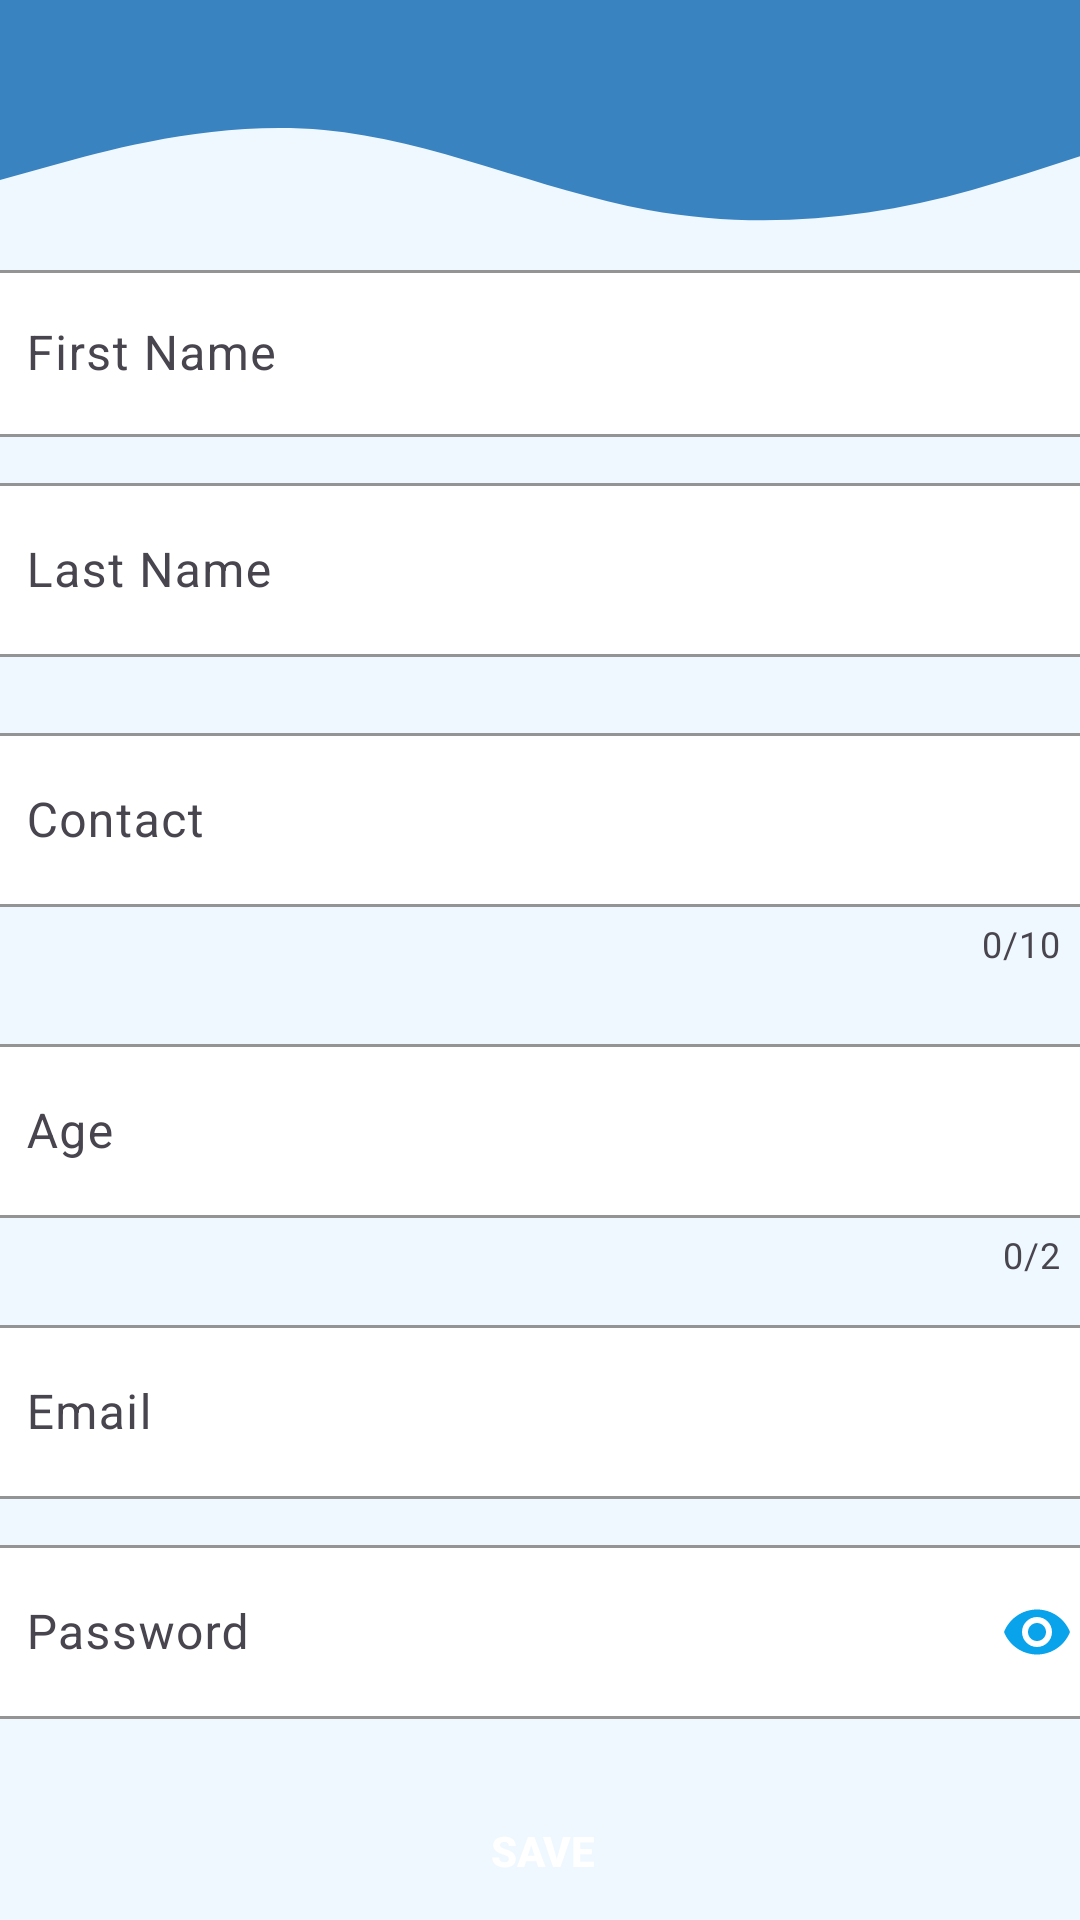

Reconstruct the res/layout file that produces this screen, plus the resources it refers to.
<!-- AndroidManifest.xml: application theme Theme.KonBanegaCrorepati -->
<!-- res/layout/activity_register.xml -->
<?xml version="1.0" encoding="utf-8"?>
<androidx.constraintlayout.widget.ConstraintLayout xmlns:android="http://schemas.android.com/apk/res/android"
    xmlns:app="http://schemas.android.com/apk/res-auto"
    xmlns:tools="http://schemas.android.com/tools"
    android:id="@+id/mainLayout"
    android:layout_width="match_parent"
    android:layout_height="match_parent"
    android:background="#F0F8FF"
    tools:context=".Register">

    <RelativeLayout
        android:id="@+id/relativeLayout"
        android:layout_width="match_parent"
        android:layout_height="100sp"
        android:background="@drawable/wave_2"
        app:layout_constraintEnd_toEndOf="parent"
        app:layout_constraintHorizontal_bias="0.0"
        app:layout_constraintStart_toStartOf="parent"
        app:layout_constraintTop_toTopOf="parent" />

    <LinearLayout
        android:layout_width="377dp"
        android:layout_height="630dp"
        android:layout_margin="@dimen/view_horizontal_margin"
        android:orientation="vertical"
        app:layout_constraintBottom_toBottomOf="parent"
        app:layout_constraintEnd_toEndOf="parent"
        app:layout_constraintHorizontal_bias="0.487"
        app:layout_constraintStart_toStartOf="parent"
        app:layout_constraintTop_toBottomOf="@+id/relativeLayout"
        app:layout_constraintVertical_bias="0.341">


        <com.google.android.material.textfield.TextInputLayout
            android:id="@+id/TLay"
            android:layout_width="match_parent"
            android:layout_height="wrap_content"
            android:layout_marginTop="10dp"
            android:hint="First Name"
            app:boxBackgroundColor="#FFFFFF"
            app:boxBackgroundMode="outline"
            app:boxStrokeColor="#125488"
            app:counterEnabled="false"
            app:endIconMode="clear_text"
            app:endIconTint="#08A3EB"
            app:errorEnabled="false"
            app:helperTextTextColor="#125488"
            app:hintTextColor="#125488"
            app:layout_constraintEnd_toEndOf="parent"
            app:layout_constraintStart_toStartOf="parent"
            app:layout_constraintTop_toBottomOf="@+id/backButton"
            app:startIconTint="#08A3EB">

            <EditText
                android:id="@+id/firstName"
                android:layout_width="match_parent"
                android:layout_height="wrap_content"
                android:textColor="@color/black"
                android:inputType="textPersonName" />
        </com.google.android.material.textfield.TextInputLayout>

        <com.google.android.material.textfield.TextInputLayout
            android:id="@+id/TLay1"
            android:layout_width="match_parent"
            android:layout_height="wrap_content"
            android:layout_marginTop="10dp"
            android:hint="Last Name"
            app:boxBackgroundColor="#FFFFFF"
            app:boxBackgroundMode="outline"
            app:boxStrokeColor="#125488"
            app:counterEnabled="false"
            app:endIconMode="clear_text"
            app:endIconTint="#08A3EB"
            app:errorEnabled="false"
            app:helperTextTextColor="#125488"
            app:hintTextColor="#125488"
            app:layout_constraintEnd_toEndOf="parent"
            app:layout_constraintStart_toStartOf="parent"
            app:layout_constraintTop_toBottomOf="@+id/backButton"
            app:startIconTint="#08A3EB">

            <EditText
                android:id="@+id/lastName"
                android:layout_width="match_parent"
                android:layout_height="58dp"
                android:textColor="@color/black"
                android:inputType="textPersonName" />
        </com.google.android.material.textfield.TextInputLayout>

        <com.google.android.material.textfield.TextInputLayout
            android:id="@+id/TLay4"
            android:layout_width="match_parent"
            android:layout_height="wrap_content"
            android:layout_marginTop="20dp"
            android:hint="Contact"
            app:boxBackgroundColor="#FFFFFF"
            app:boxStrokeColor="#125488"
            app:counterEnabled="true"
            app:counterMaxLength="10"
            app:endIconMode="clear_text"
            app:endIconTint="#08A3EB"
            app:errorEnabled="false"
            app:helperTextTextColor="#125488"
            app:hintTextColor="#125488"
            app:layout_constraintEnd_toEndOf="parent"
            app:layout_constraintStart_toStartOf="parent"
            app:layout_constraintTop_toBottomOf="@+id/TLay3new"
            app:prefixText="+91"
            app:startIconTint="#08A3EB">

            <EditText
                android:id="@+id/mobileNumber"
                android:layout_width="match_parent"
                android:layout_height="58dp"
                android:textColor="@color/black"
                android:inputType="phone"
                android:phoneNumber="true" />
        </com.google.android.material.textfield.TextInputLayout>

        <com.google.android.material.textfield.TextInputLayout
            android:id="@+id/TLay3new"
            android:layout_width="match_parent"
            android:layout_height="wrap_content"
            android:layout_marginTop="20dp"
            android:hint="Age"
            app:boxBackgroundColor="#FFFFFF"
            app:boxBackgroundMode="outline"
            app:boxStrokeColor="#125488"
            app:counterEnabled="true"
            app:counterMaxLength="2"
            app:endIconMode="clear_text"
            app:endIconTint="#08A3EB"
            app:helperTextTextColor="#125488"
            app:hintTextColor="#125488"
            app:layout_constraintEnd_toEndOf="parent"
            app:layout_constraintStart_toStartOf="parent"
            app:layout_constraintTop_toBottomOf="@+id/TLay2"
            app:startIconTint="#08A3EB">

            <EditText
                android:id="@+id/age"
                android:layout_width="match_parent"
                android:layout_height="58dp"
                android:textColor="@color/black"
                android:inputType="number" />
        </com.google.android.material.textfield.TextInputLayout>

        <com.google.android.material.textfield.TextInputLayout
            android:id="@+id/TLayEmail"
            android:layout_width="match_parent"
            android:layout_height="wrap_content"
            android:layout_marginTop="10dp"
            android:hint="Email"
            app:boxBackgroundColor="#FFFFFF"
            app:boxBackgroundMode="outline"
            app:boxStrokeColor="#125488"
            app:endIconMode="clear_text"
            app:endIconTint="#08A3EB"
            app:errorEnabled="false"
            app:helperTextTextColor="#125488"
            app:hintTextColor="#125488"
            app:startIconTint="#08A3EB">

            <EditText
                android:id="@+id/email"
                android:layout_width="match_parent"
                android:layout_height="58dp"
                android:textColor="@color/black"
                android:inputType="textEmailAddress" />
        </com.google.android.material.textfield.TextInputLayout>

        <com.google.android.material.textfield.TextInputLayout
            android:id="@+id/passwordI"
            android:layout_width="match_parent"
            android:layout_height="wrap_content"
            android:layout_marginTop="10dp"
            android:hint="Password"
            app:boxBackgroundColor="#FFFFFF"
            app:boxBackgroundMode="outline"
            app:boxStrokeColor="#125488"
            app:endIconMode="password_toggle"
            app:endIconTint="#08A3EB"
            app:errorEnabled="false"
            app:helperTextTextColor="#125488"
            app:hintTextColor="#125488"
            app:startIconTint="#08A3EB">

            <EditText
                android:id="@+id/password"
                android:layout_width="match_parent"
                android:layout_height="58dp"
                android:textColor="@color/black"
                android:inputType="textPassword" />
        </com.google.android.material.textfield.TextInputLayout>


        

        <androidx.appcompat.widget.AppCompatButton
            android:id="@+id/Submit"
            android:layout_width="match_parent"
            android:layout_height="wrap_content"
            android:layout_marginStart="32dp"
            android:layout_marginTop="20dp"
            android:layout_marginEnd="32dp"
            android:background="@drawable/button_corner"
            android:backgroundTint="#125488"
            android:maxEms="10"
            android:text="save"
            android:textColor="@color/white"
            android:textStyle="bold"
            app:layout_constraintEnd_toEndOf="parent"
            app:layout_constraintStart_toStartOf="parent"
            app:layout_constraintTop_toBottomOf="@+id/SaveBtn">

        </androidx.appcompat.widget.AppCompatButton>

        <androidx.appcompat.widget.AppCompatButton
            android:id="@+id/back"
            android:layout_width="match_parent"
            android:layout_height="wrap_content"
            android:layout_marginStart="32dp"
            android:layout_marginTop="10dp"
            android:layout_marginEnd="32dp"
            android:background="@drawable/button_corner"
            android:backgroundTint="#125488"
            android:text="Login"
            android:textColor="@color/white"
            android:textStyle="bold"
            app:layout_constraintEnd_toEndOf="parent"
            app:layout_constraintStart_toStartOf="parent"
            app:layout_constraintTop_toBottomOf="@+id/EditBtn">

        </androidx.appcompat.widget.AppCompatButton>


    </LinearLayout>

</androidx.constraintlayout.widget.ConstraintLayout>
<!-- resources referenced by this layout -->
<resources>
  <color name="black">#FF000000</color>
  <color name="white">#FFFFFFFF</color>
  <dimen name="view_horizontal_margin">16dp</dimen>
  <!-- drawable wave_2 (drawable) -->
  <?xml version="1.0" encoding="utf-8"?>
  <vector xmlns:android="http://schemas.android.com/apk/res/android"
      android:width="1440dp"
      android:height="320dp"
      android:viewportWidth="600"
      android:viewportHeight="320">
      <path
          android:pathData="M0,192L30,176C60,160 120,128 180,138.7C240,149 300,203 360,224C420,245 480,235 540,202.7C600,171 660,117 720,128C780,139 840,213 900,202.7C960,192 1020,96 1080,101.3C1140,107 1200,213 1260,234.7C1320,256 1380,192 1410,160L1440,128L1440,0L1410,0C1380,0 1320,0 1260,0C1200,0 1140,0 1080,0C1020,0 960,0 900,0C840,0 780,0 720,0C660,0 600,0 540,0C480,0 420,0 360,0C300,0 240,0 180,0C120,0 60,0 30,0L0,0Z"
          android:fillColor="#3a83c1"/>
  </vector>
  <style name="Theme.KonBanegaCrorepati" parent="Base.Theme.KonBanegaCrorepati" />
  <style name="Base.Theme.KonBanegaCrorepati" parent="Theme.Material3.DayNight.NoActionBar">
          
          
      </style>
</resources>
